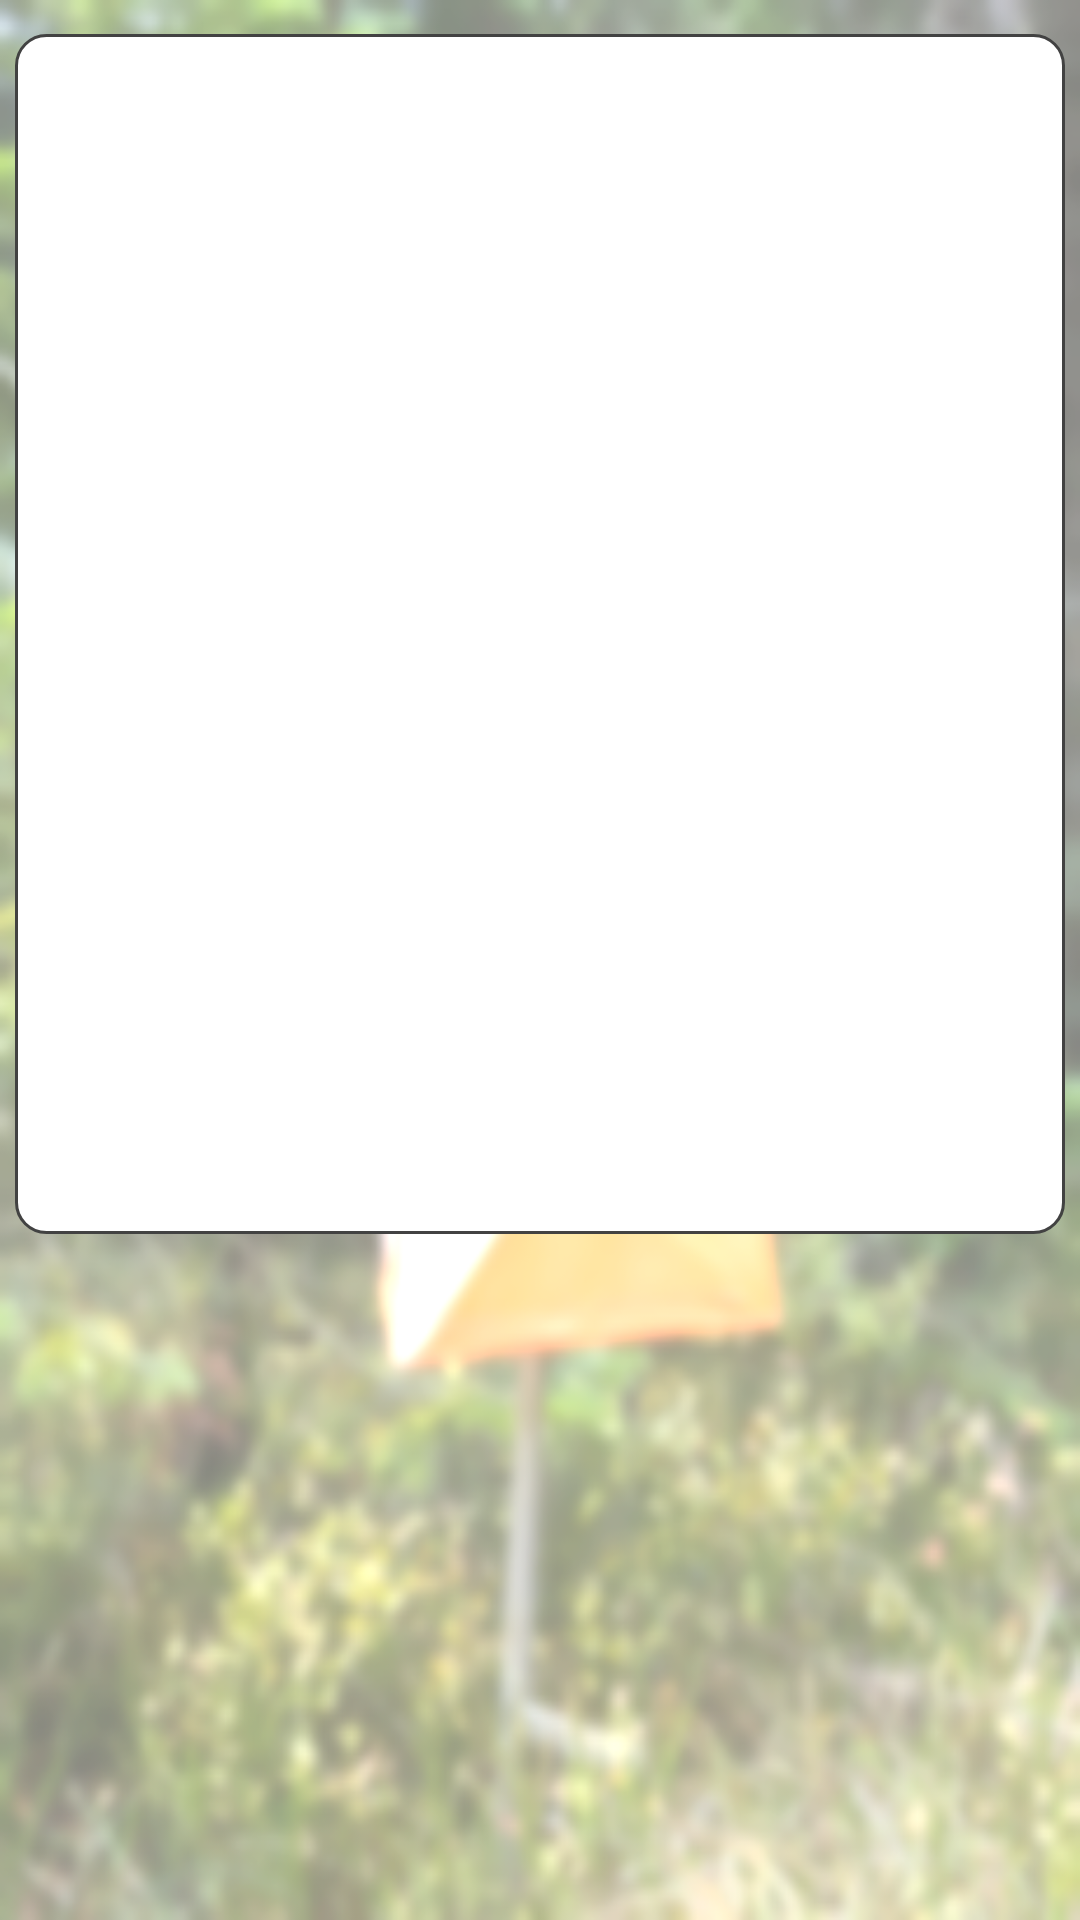

Write the Android layout XML for this screen, with the resource values it uses.
<!-- AndroidManifest.xml: application theme AppTheme -->
<!-- res/layout/content_resultats_eleves.xml -->
<?xml version="1.0" encoding="utf-8"?>
<androidx.constraintlayout.widget.ConstraintLayout xmlns:android="http://schemas.android.com/apk/res/android"
    xmlns:app="http://schemas.android.com/apk/res-auto"
    xmlns:tools="http://schemas.android.com/tools"
    android:layout_width="match_parent"
    android:layout_height="match_parent"
    android:background="@drawable/coscann"
    app:layout_behavior="@string/appbar_scrolling_view_behavior"
    tools:context=".ResultatsEleves"
    tools:showIn="@layout/activity_resultats_eleves">

    <ListView
        android:id="@+id/listeresultat"
        android:layout_width="@dimen/listwidth"
        android:layout_height="@dimen/listheight"
        android:background="@drawable/borderbouton"
        app:layout_constraintBottom_toBottomOf="parent"
        app:layout_constraintEnd_toEndOf="parent"
        app:layout_constraintStart_toStartOf="parent"
        app:layout_constraintTop_toTopOf="parent"
        app:layout_constraintVertical_bias="0.047" />
</androidx.constraintlayout.widget.ConstraintLayout>
<!-- res/layout/activity_resultats_eleves.xml (included above) -->
<?xml version="1.0" encoding="utf-8"?>
<androidx.coordinatorlayout.widget.CoordinatorLayout xmlns:android="http://schemas.android.com/apk/res/android"
    xmlns:app="http://schemas.android.com/apk/res-auto"
    xmlns:tools="http://schemas.android.com/tools"
    android:layout_width="match_parent"
    android:layout_height="match_parent"
    tools:context=".ResultatsEleves">

    <com.google.android.material.appbar.AppBarLayout
        android:layout_width="match_parent"
        android:layout_height="wrap_content"
        android:theme="@style/AppTheme.AppBarOverlay">

        <androidx.appcompat.widget.Toolbar
            android:id="@+id/toolbar"
            android:layout_width="match_parent"
            android:layout_height="?attr/actionBarSize"
            android:background="@android:color/holo_red_light"
            app:popupTheme="@style/AppTheme.PopupOverlay" />

    </com.google.android.material.appbar.AppBarLayout>

    <include layout="@layout/content_resultats_eleves" />

    <com.google.android.material.floatingactionbutton.FloatingActionButton
        android:id="@+id/fab"
        android:layout_width="wrap_content"
        android:layout_height="wrap_content"
        android:layout_gravity="bottom|end"
        android:layout_margin="@dimen/fab_margin"
        app:backgroundTint="@android:color/holo_red_light"
        app:rippleColor="@color/white"
        app:srcCompat="@drawable/baseline_home_white_18dp" />

</androidx.coordinatorlayout.widget.CoordinatorLayout>
<!-- resources referenced by this layout -->
<resources>
  <dimen name="fab_margin">16dp</dimen>
  <dimen name="listheight">400dp</dimen>
  <dimen name="listwidth">350dp</dimen>
  <!-- drawable borderbouton (drawable) -->
  <?xml version="1.0" encoding="utf-8"?>
  <shape xmlns:android="http://schemas.android.com/apk/res/android" android:shape="rectangle">
      <stroke
          android:color="@color/cardview_dark_background"
          android:width="1dp">
      </stroke>
      <solid
          android:color="@android:color/white"></solid>
  
      <corners
          android:radius="10dp"></corners>
  
  </shape>
  <!-- drawable coscann: png bitmap (drawable, 300340 bytes) -->
  <style name="AppTheme.AppBarOverlay" parent="ThemeOverlay.AppCompat.Dark.ActionBar" />
  <style name="AppTheme.PopupOverlay" parent="ThemeOverlay.AppCompat.Light" />
  <style name="AppTheme" parent="Theme.AppCompat.Light.DarkActionBar">
          
          <item name="colorPrimary">@color/colorPrimary</item>
          <item name="colorPrimaryDark">@color/colorPrimaryDark</item>
          <item name="colorAccent">@color/colorAccent</item>
          <item name="android:windowAnimationStyle">@style/CustomActivityAnimation</item>
      </style>
  <style name="CustomActivityAnimation" parent="@android:style/Animation.Activity">
          <item name="android:activityOpenEnterAnimation">@anim/slideright</item>
          <item name="android:activityOpenExitAnimation">@anim/slideoutleft</item>
          <item name="android:activityCloseEnterAnimation">@anim/slideleft</item>
          <item name="android:activityCloseExitAnimation">@anim/slideoutright</item>
      </style>
  <!-- not gathered from this repository: default colours our renderer supplied (Android Studio template values) -->
  <color name="white">#FFFFFFFF</color>
  <color name="colorPrimary">#FF6200EE</color>
  <color name="colorPrimaryDark">#FF3700B3</color>
  <color name="colorAccent">#FF03DAC5</color>
</resources>
